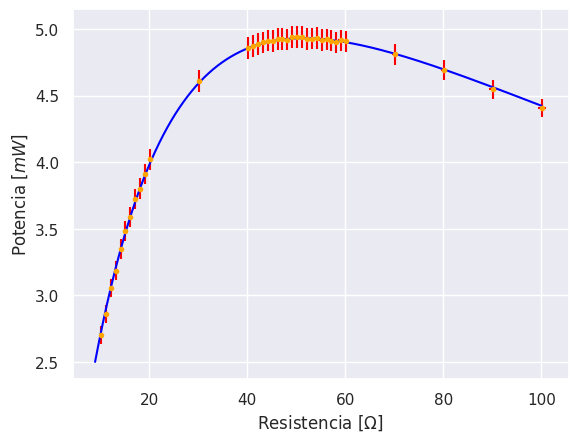

Python code for this plot:
import numpy as np
import scipy as sc
import scipy.signal as sig
import matplotlib.pyplot as plt
import seaborn as sb

from scipy.optimize import curve_fit

def err(value, percentage, const):
    c1 = percentage / 100
    c2 = const / 100
    return c1 * value + c2

def potencia_bateria():
    # Escala 2V
    voltaje =     [ 0.166, 0.179, 0.193, 0.205, 0.218, 0.230, 0.241, 0.253, 0.263, 0.274, 
                    0.285, 0.373, 0.442, 0.448, 0.454, 0.460, 0.466, 0.471, 0.477, 0.482, 
                    0.487, 0.493, 0.498, 0.503, 0.507, 0.512, 0.517, 0.521, 0.526, 0.530, 
                    0.534, 0.539, 0.543, 0.581, 0.613, 0.640, 0.664 ]

    # Escala 20Omhs
    resistencia = [ 10.2,  11.2,  12.2, 13.2, 14.2, 15.2, 16.2, 17.2, 18.2, 19.2,
                    20.2,  30.2,  40.2, 41.2, 42.2, 43.2, 44.2, 45.2, 46.2, 47.2, 48.2, 
                    49.2,  50.2,  51.2, 52.2, 53.2, 54.2, 55.2, 56.2, 57.2, 58.2, 59.1, 
                    60.1,  70.2,  80.1, 90.1, 100.1 ]

    voltaje = np.array(voltaje)
    resistencia = np.array(resistencia)

    err_resistencia = np.array([err(x, 0.8, 3) for x in resistencia])
    err_voltaje =     np.array([err(x, 0.5, 0.1) for x in voltaje])

    potencia = voltaje**2 / resistencia

    err_potencia = np.sqrt(((2*voltaje/resistencia)*err_voltaje)**2 + (((voltaje/resistencia)**2)*err_resistencia)**2)

    potencia *= 1000
    err_potencia *= 1000

    f = lambda rc, e, ri: rc*(e/(ri + rc))**2

    fit, cov = curve_fit(f, resistencia, potencia, [1, 55], err_potencia, absolute_sigma = True)

    error = np.sqrt(np.diag(cov))

    print("Valor de la resistencia interna de la bateria %f +- %f Omhs"%(fit[1], error[1]))
    print("valor del voltaje emitido por la fuente %f +- %f"%(fit[0], error[0]))

    x_fit = np.linspace(9, 100, 1000)
    y_fit = [f(x, fit[0], fit[1]) for x in x_fit]

    sb.set_theme()

    plt.figure()
    plt.xlabel("Resistencia $[\Omega]$")
    plt.ylabel("Potencia $[mW]$")
    plt.errorbar(resistencia, potencia, err_potencia, err_resistencia, '.', ecolor = "red", color = "orange")
    plt.plot(x_fit, y_fit, color = "blue")
    plt.savefig("3.png")

potencia_bateria()
